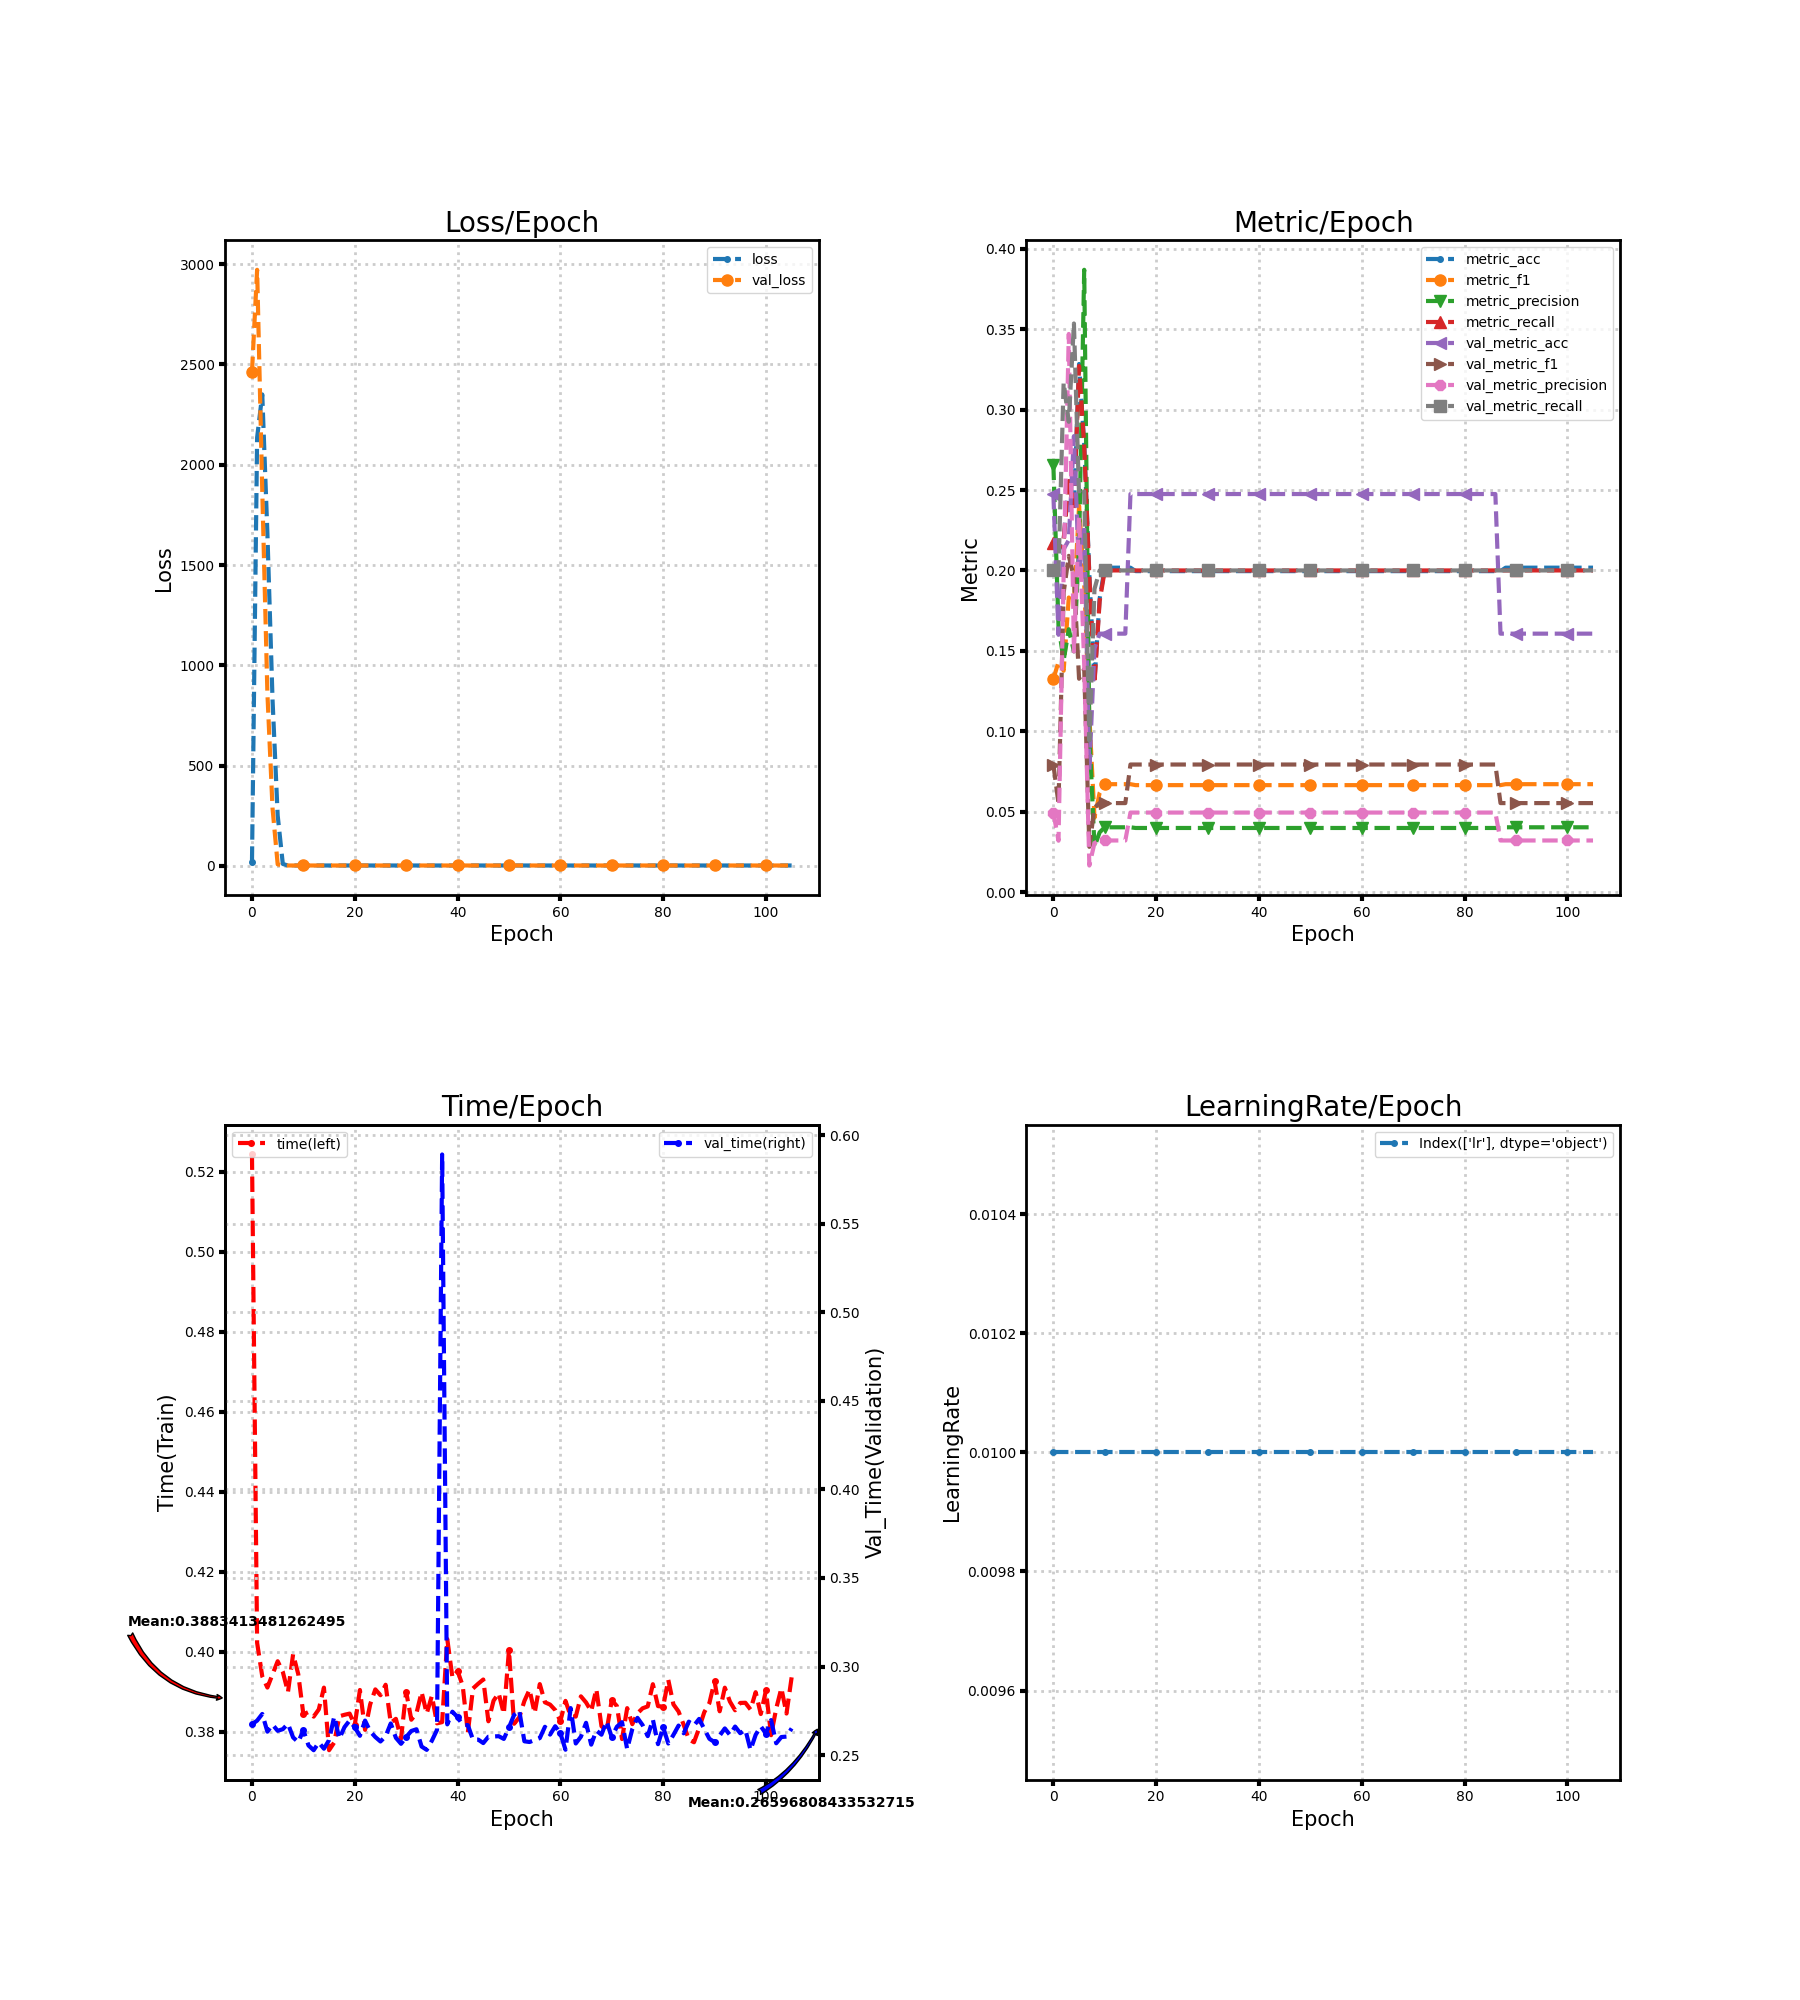

The file beside this chart, header and first rows:
loss, metric_acc, metric_f1, metric_precision, metric_recall, time, lr, val_loss, val_metric_acc, val_metric_f1, val_metric_precision, val_metric_recall, val_time
20.22, 0.2167, 0.1325, 0.2658, 0.2171, 0.5243, 0.01, 2462, 0.2475, 0.07936, 0.0495, 0.2, 0.2674
2135, 0.2124, 0.1431, 0.1654, 0.2125, 0.4022, 0.01, 2972, 0.16, 0.05517, 0.032, 0.2, 0.2695
2351, 0.2189, 0.1376, 0.1441, 0.2191, 0.3938, 0.01, 1872, 0.2132, 0.1863, 0.1981, 0.3168, 0.2732
1657, 0.2554, 0.1832, 0.1634, 0.2555, 0.391, 0.01, 859.9, 0.2189, 0.2091, 0.347, 0.2924, 0.2632
827.4, 0.2382, 0.1794, 0.1497, 0.2377, 0.3943, 0.01, 287, 0.2835, 0.1957, 0.1496, 0.3535, 0.2672
250.8, 0.3283, 0.2402, 0.2147, 0.3271, 0.3976, 0.01, 7.296, 0.1979, 0.1327, 0.2334, 0.2465, 0.2637
9.269, 0.279, 0.1922, 0.3869, 0.2774, 0.3949, 0.01, 1.383, 0.2279, 0.1387, 0.1414, 0.2491, 0.2646
1.417, 0.1974, 0.1093, 0.09931, 0.1962, 0.3899, 0.01, 1.583, 0.07582, 0.02819, 0.01657, 0.09436, 0.2677
1.588, 0.1309, 0.0463, 0.02818, 0.1298, 0.3993, 0.01, 1.61, 0.1514, 0.0526, 0.03057, 0.1884, 0.26
1.605, 0.1824, 0.06171, 0.0372, 0.1809, 0.3944, 0.01, 1.613, 0.1607, 0.05538, 0.03214, 0.2, 0.2573
1.61, 0.2017, 0.06714, 0.04034, 0.2, 0.3843, 0.01, 1.612, 0.1607, 0.05538, 0.03214, 0.2, 0.264
1.61, 0.2017, 0.06714, 0.04034, 0.2, 0.3849, 0.01, 1.612, 0.1607, 0.05538, 0.03214, 0.2, 0.2554
1.61, 0.2017, 0.06714, 0.04034, 0.2, 0.3837, 0.01, 1.611, 0.1607, 0.05538, 0.03214, 0.2, 0.2527
1.61, 0.2017, 0.06714, 0.04034, 0.2, 0.3855, 0.01, 1.611, 0.1607, 0.05538, 0.03214, 0.2, 0.2571
1.61, 0.2017, 0.06714, 0.04034, 0.2, 0.391, 0.01, 1.61, 0.1607, 0.05538, 0.03214, 0.2, 0.2536
1.61, 0.2017, 0.06714, 0.04034, 0.2, 0.3753, 0.01, 1.61, 0.2475, 0.07936, 0.0495, 0.2, 0.2585
1.61, 0.1996, 0.06655, 0.03991, 0.2, 0.3773, 0.01, 1.61, 0.2475, 0.07936, 0.0495, 0.2, 0.2718
1.61, 0.1996, 0.06655, 0.03991, 0.2, 0.3838, 0.01, 1.609, 0.2475, 0.07936, 0.0495, 0.2, 0.2593
1.61, 0.1996, 0.06655, 0.03991, 0.2, 0.3842, 0.01, 1.609, 0.2475, 0.07936, 0.0495, 0.2, 0.2658
1.61, 0.1996, 0.06655, 0.03991, 0.2, 0.3845, 0.01, 1.609, 0.2475, 0.07936, 0.0495, 0.2, 0.2695
1.61, 0.1996, 0.06655, 0.03991, 0.2, 0.3816, 0.01, 1.609, 0.2475, 0.07936, 0.0495, 0.2, 0.2656
1.61, 0.1996, 0.06655, 0.03991, 0.2, 0.3904, 0.01, 1.608, 0.2475, 0.07936, 0.0495, 0.2, 0.2609
1.61, 0.1996, 0.06655, 0.03991, 0.2, 0.3804, 0.01, 1.608, 0.2475, 0.07936, 0.0495, 0.2, 0.2695
1.61, 0.1996, 0.06655, 0.03991, 0.2, 0.3868, 0.01, 1.608, 0.2475, 0.07936, 0.0495, 0.2, 0.2634
1.61, 0.1996, 0.06655, 0.03991, 0.2, 0.3905, 0.01, 1.608, 0.2475, 0.07936, 0.0495, 0.2, 0.2602
1.61, 0.1996, 0.06655, 0.03991, 0.2, 0.3891, 0.01, 1.608, 0.2475, 0.07936, 0.0495, 0.2, 0.2577
1.61, 0.1996, 0.06655, 0.03991, 0.2, 0.3917, 0.01, 1.608, 0.2475, 0.07936, 0.0495, 0.2, 0.2606
1.61, 0.1996, 0.06655, 0.03991, 0.2, 0.3822, 0.01, 1.608, 0.2475, 0.07936, 0.0495, 0.2, 0.2678
1.61, 0.1996, 0.06655, 0.03991, 0.2, 0.3832, 0.01, 1.608, 0.2475, 0.07936, 0.0495, 0.2, 0.2598
1.61, 0.1996, 0.06655, 0.03991, 0.2, 0.3782, 0.01, 1.608, 0.2475, 0.07936, 0.0495, 0.2, 0.2564
1.61, 0.1996, 0.06655, 0.03991, 0.2, 0.3899, 0.01, 1.607, 0.2475, 0.07936, 0.0495, 0.2, 0.2602
1.61, 0.1996, 0.06655, 0.03991, 0.2, 0.3829, 0.01, 1.607, 0.2475, 0.07936, 0.0495, 0.2, 0.2636
1.61, 0.1996, 0.06655, 0.03991, 0.2, 0.3846, 0.01, 1.607, 0.2475, 0.07936, 0.0495, 0.2, 0.2646
1.61, 0.1996, 0.06655, 0.03991, 0.2, 0.3899, 0.01, 1.607, 0.2475, 0.07936, 0.0495, 0.2, 0.2548
1.61, 0.1996, 0.06655, 0.03991, 0.2, 0.3845, 0.01, 1.607, 0.2475, 0.07936, 0.0495, 0.2, 0.2529
1.61, 0.1996, 0.06655, 0.03991, 0.2, 0.3889, 0.01, 1.607, 0.2475, 0.07936, 0.0495, 0.2, 0.2581
1.61, 0.1996, 0.06655, 0.03991, 0.2, 0.382, 0.01, 1.607, 0.2475, 0.07936, 0.0495, 0.2, 0.2642
1.61, 0.1996, 0.06655, 0.03991, 0.2, 0.3823, 0.01, 1.607, 0.2475, 0.07936, 0.0495, 0.2, 0.5891
1.61, 0.1996, 0.06655, 0.03991, 0.2, 0.4031, 0.01, 1.607, 0.2475, 0.07936, 0.0495, 0.2, 0.2673
1.61, 0.1996, 0.06655, 0.03991, 0.2, 0.3935, 0.01, 1.607, 0.2475, 0.07936, 0.0495, 0.2, 0.2745
1.61, 0.1996, 0.06655, 0.03991, 0.2, 0.3951, 0.01, 1.607, 0.2475, 0.07936, 0.0495, 0.2, 0.2714
1.61, 0.1996, 0.06655, 0.03991, 0.2, 0.3915, 0.01, 1.607, 0.2475, 0.07936, 0.0495, 0.2, 0.267
1.61, 0.1996, 0.06655, 0.03991, 0.2, 0.3797, 0.01, 1.608, 0.2475, 0.07936, 0.0495, 0.2, 0.2669
1.61, 0.1996, 0.06655, 0.03991, 0.2, 0.3908, 0.01, 1.608, 0.2475, 0.07936, 0.0495, 0.2, 0.2587
1.61, 0.1996, 0.06655, 0.03991, 0.2, 0.3919, 0.01, 1.608, 0.2475, 0.07936, 0.0495, 0.2, 0.2588
1.61, 0.1996, 0.06655, 0.03991, 0.2, 0.393, 0.01, 1.608, 0.2475, 0.07936, 0.0495, 0.2, 0.2568
1.61, 0.1996, 0.06655, 0.03991, 0.2, 0.3826, 0.01, 1.608, 0.2475, 0.07936, 0.0495, 0.2, 0.2603
1.61, 0.1996, 0.06655, 0.03991, 0.2, 0.3877, 0.01, 1.608, 0.2475, 0.07936, 0.0495, 0.2, 0.2605
1.61, 0.1996, 0.06655, 0.03991, 0.2, 0.3896, 0.01, 1.608, 0.2475, 0.07936, 0.0495, 0.2, 0.2607
1.61, 0.1996, 0.06655, 0.03991, 0.2, 0.3844, 0.01, 1.608, 0.2475, 0.07936, 0.0495, 0.2, 0.2591
1.61, 0.1996, 0.06655, 0.03991, 0.2, 0.4003, 0.01, 1.608, 0.2475, 0.07936, 0.0495, 0.2, 0.2656
1.61, 0.1996, 0.06655, 0.03991, 0.2, 0.3819, 0.01, 1.608, 0.2475, 0.07936, 0.0495, 0.2, 0.2727
1.61, 0.1996, 0.06655, 0.03991, 0.2, 0.3835, 0.01, 1.608, 0.2475, 0.07936, 0.0495, 0.2, 0.2752
1.61, 0.1996, 0.06655, 0.03991, 0.2, 0.3876, 0.01, 1.608, 0.2475, 0.07936, 0.0495, 0.2, 0.2578
1.61, 0.1996, 0.06655, 0.03991, 0.2, 0.3905, 0.01, 1.608, 0.2475, 0.07936, 0.0495, 0.2, 0.2574
1.61, 0.1996, 0.06655, 0.03991, 0.2, 0.3846, 0.01, 1.608, 0.2475, 0.07936, 0.0495, 0.2, 0.2585
1.609, 0.1996, 0.06655, 0.03991, 0.2, 0.3919, 0.01, 1.608, 0.2475, 0.07936, 0.0495, 0.2, 0.2596
1.609, 0.1996, 0.06655, 0.03991, 0.2, 0.3873, 0.01, 1.608, 0.2475, 0.07936, 0.0495, 0.2, 0.266
1.609, 0.1996, 0.06655, 0.03991, 0.2, 0.3867, 0.01, 1.608, 0.2475, 0.07936, 0.0495, 0.2, 0.2615
1.609, 0.1996, 0.06655, 0.03991, 0.2, 0.3854, 0.01, 1.608, 0.2475, 0.07936, 0.0495, 0.2, 0.2663
... 46 more rows
